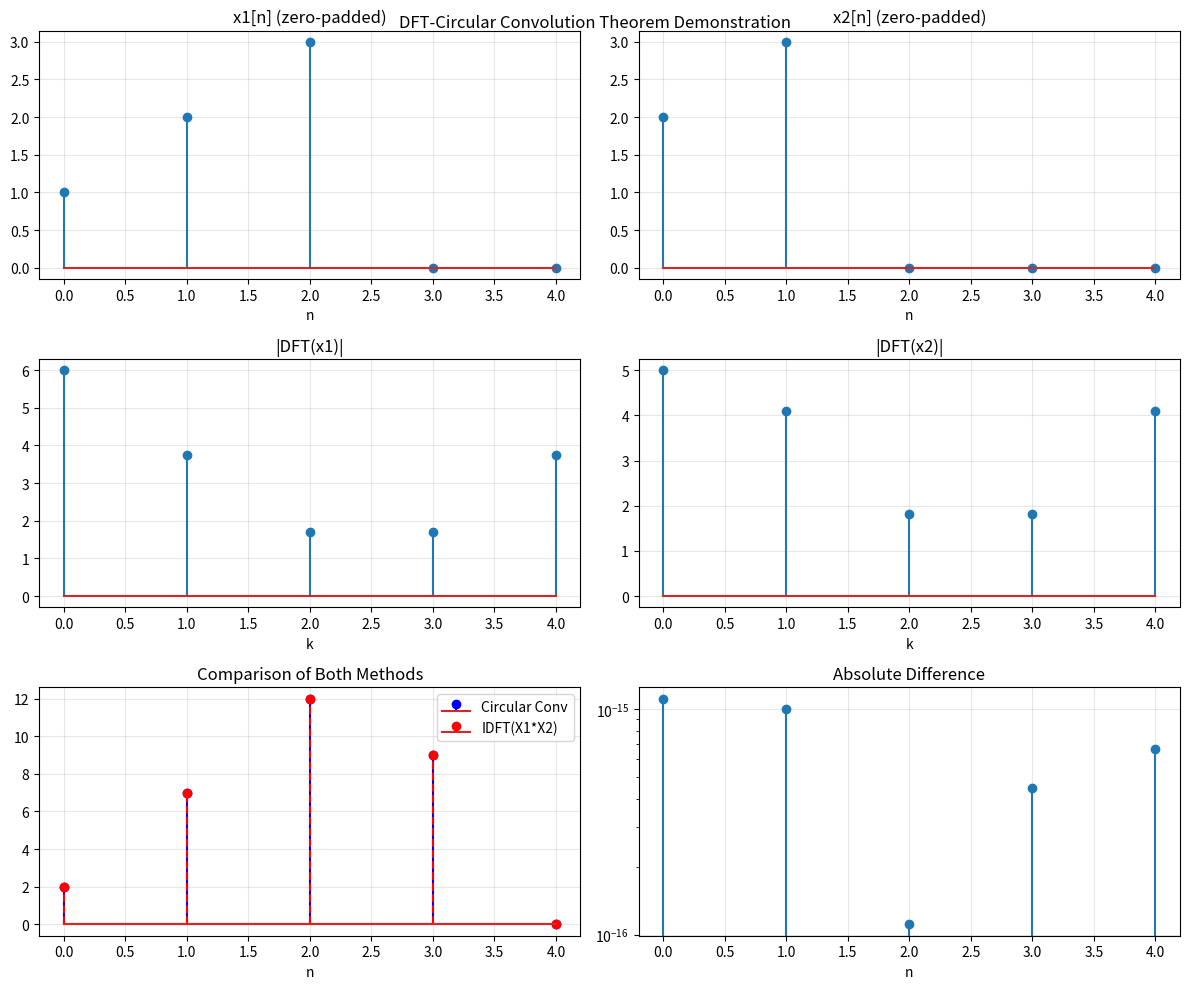

Source code (Python):
import numpy as np
import matplotlib.pyplot as plt

def dft(x):
    """Compute DFT of sequence x"""
    X = []
    N = len(x)
    for k in range(N):
        s = 0
        for n in range(N):
            s += x[n] * np.exp(-2j * np.pi * k * n / N)
        X.append(s)
    return np.array(X)

def idft(X):
    """Compute IDFT of sequence X"""
    N = len(X)
    x_t = []
    for n in range(N):
        s = 0
        for k in range(N):
            s += (1/N) * X[k] * np.exp(2j * np.pi * k * n / N)
        x_t.append(s)
    return np.array(x_t)

def circular_convolution(x1, x2):
    """Compute circular convolution of x1 and x2"""
    N = len(x1)
    y = np.zeros(N, dtype=complex)
    for n in range(N):
        for m in range(N):
            y[n] += x1[m] * x2[(n - m) % N]
    return y

def demonstrate_theorem():
    """Demonstrate the DFT-Circular Convolution Theorem"""
    
    print("=" * 60)
    print("DFT-CIRCULAR CONVOLUTION THEOREM DEMONSTRATION")
    print("=" * 60)
    
    # Original sequences
    x1_orig = np.array([1, 2, 3])
    x2_orig = np.array([2, 3])
    
    print(f"Original sequences:")
    print(f"x1 = {x1_orig}")
    print(f"x2 = {x2_orig}")
    
    # Zero-pad to same length (N=5)
    N = 5
    x1 = np.zeros(N)
    x2 = np.zeros(N)
    x1[:len(x1_orig)] = x1_orig
    x2[:len(x2_orig)] = x2_orig
    
    print(f"\nZero-padded sequences (N={N}):")
    print(f"x1 = {x1}")
    print(f"x2 = {x2}")
    
    # Method 1: Time domain circular convolution
    print("\n" + "-" * 40)
    print("METHOD 1: TIME DOMAIN CIRCULAR CONVOLUTION")
    print("-" * 40)
    
    y_time = circular_convolution(x1, x2)
    print(f"Circular convolution result: {np.real(y_time)}")
    
    # Method 2: Frequency domain multiplication
    print("\n" + "-" * 40)
    print("METHOD 2: FREQUENCY DOMAIN MULTIPLICATION")
    print("-" * 40)
    
    # Compute DFTs
    X1 = dft(x1)
    X2 = dft(x2)
    
    print(f"DFT(x1) = {X1}")
    print(f"DFT(x2) = {X2}")
    
    # Multiply DFTs
    Y_freq = X1 * X2
    print(f"DFT(x1) * DFT(x2) = {Y_freq}")
    
    # Take IDFT
    y_freq = idft(Y_freq)
    print(f"IDFT(DFT(x1) * DFT(x2)) = {np.real(y_freq)}")
    
    # Verification
    print("\n" + "=" * 60)
    print("THEOREM VERIFICATION")
    print("=" * 60)
    
    difference = np.abs(y_time - y_freq)
    max_error = np.max(difference)
    
    print(f"Time domain result:      {np.real(y_time)}")
    print(f"Frequency domain result: {np.real(y_freq)}")
    print(f"Absolute difference:     {difference}")
    print(f"Maximum error:           {max_error:.2e}")
    
    if max_error < 1e-10:
        print("\n✓ THEOREM VERIFIED: Both methods give identical results!")
        print("  This proves: IDFT(DFT(x1) * DFT(x2)) = x1 ⊛ x2")
    else:
        print("\n✗ Error detected - check implementation")
    
    # Create plots
    fig, axes = plt.subplots(3, 2, figsize=(12, 10))
    
    # Original sequences
    axes[0,0].stem(range(len(x1)), np.real(x1))
    axes[0,0].set_title('x1[n] (zero-padded)')
    axes[0,0].set_xlabel('n')
    axes[0,0].grid(True, alpha=0.3)
    
    axes[0,1].stem(range(len(x2)), np.real(x2))
    axes[0,1].set_title('x2[n] (zero-padded)')
    axes[0,1].set_xlabel('n')
    axes[0,1].grid(True, alpha=0.3)
    
    # DFT magnitudes
    axes[1,0].stem(range(N), np.abs(X1))
    axes[1,0].set_title('|DFT(x1)|')
    axes[1,0].set_xlabel('k')
    axes[1,0].grid(True, alpha=0.3)
    
    axes[1,1].stem(range(N), np.abs(X2))
    axes[1,1].set_title('|DFT(x2)|')
    axes[1,1].set_xlabel('k')
    axes[1,1].grid(True, alpha=0.3)
    
    # Results comparison
    axes[2,0].stem(range(N), np.real(y_time), linefmt='b-', markerfmt='bo', label='Circular Conv')
    axes[2,0].stem(range(N), np.real(y_freq), linefmt='r--', markerfmt='ro', label='IDFT(X1*X2)')
    axes[2,0].set_title('Comparison of Both Methods')
    axes[2,0].set_xlabel('n')
    axes[2,0].legend()
    axes[2,0].grid(True, alpha=0.3)
    
    # Error plot
    axes[2,1].stem(range(N), difference)
    axes[2,1].set_title('Absolute Difference')
    axes[2,1].set_xlabel('n')
    axes[2,1].set_yscale('log')
    axes[2,1].grid(True, alpha=0.3)
    
    plt.tight_layout()
    plt.suptitle('DFT-Circular Convolution Theorem Demonstration', y=0.98)
    plt.show()

if __name__ == "__main__":
    demonstrate_theorem()